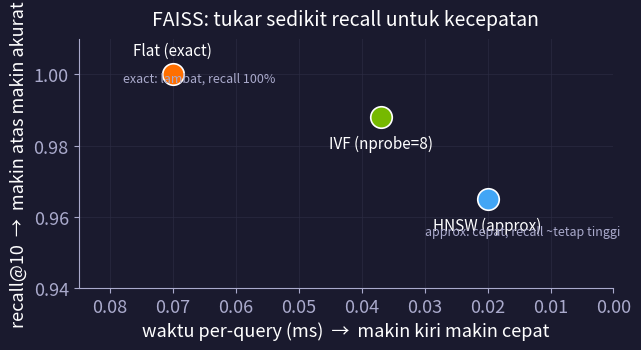

Python code for this plot: (Note: this script raises an exception after producing the figure.)
"""Trade-off index FAISS: recall vs kecepatan. Angka dari benchmark nb05 (100k vektor, dim 384).
Tema gelap, output PDF vektor.  Jalankan: python gen_faiss_tradeoff.py -> figures/faiss_tradeoff.pdf
"""
import os
import matplotlib
matplotlib.use("Agg")
import matplotlib.pyplot as plt

BG, CARD, GREEN, GRAY, WHITE, ORANGE, BLUE = "#1A1A2E", "#2D2D44", "#76B900", "#AAAACC", "#FFFFFF", "#FF6F00", "#42A5F5"
plt.rcParams.update({
    "figure.facecolor": BG, "axes.facecolor": BG, "savefig.facecolor": BG,
    "text.color": WHITE, "axes.labelcolor": WHITE, "xtick.color": GRAY, "ytick.color": GRAY,
    "axes.edgecolor": GRAY, "font.size": 13, "font.family": "sans-serif",
})

# (nama, ms/query, recall@10, warna)  — dari benchmark nb05
pts = [
    ("Flat (exact)",       0.070, 1.000, ORANGE),
    ("IVF (nprobe=8)",     0.037, 0.988, GREEN),
    ("HNSW (approx)",      0.020, 0.965, BLUE),   # ilustratif: cepat, recall sedikit turun
]
fig, ax = plt.subplots(figsize=(6.6, 3.7))
for name, ms, rec, col in pts:
    ax.scatter(ms, rec, s=240, color=col, edgecolor=WHITE, linewidth=1.2, zorder=3)
    dy = 0.006 if name.startswith("Flat") else -0.012
    ax.annotate(name, (ms, rec), xytext=(0, 14 if dy > 0 else -22), textcoords="offset points",
                ha="center", color=WHITE, fontsize=11)
ax.set_xlabel("waktu per-query (ms)  →  makin kiri makin cepat")
ax.set_ylabel("recall@10  →  makin atas makin akurat")
ax.set_ylim(0.94, 1.01); ax.set_xlim(0, 0.085)
ax.invert_xaxis()
ax.set_title("FAISS: tukar sedikit recall untuk kecepatan", color=WHITE, fontsize=14, pad=10)
ax.grid(color=CARD, linewidth=0.8, alpha=0.6)
for s in ("top", "right"):
    ax.spines[s].set_visible(False)
ax.text(0.078, 0.998, "exact: lambat, recall 100%", color=GRAY, fontsize=9)
ax.text(0.030, 0.955, "approx: cepat, recall ~tetap tinggi", color=GRAY, fontsize=9)
fig.tight_layout()
out = os.path.join(os.path.dirname(__file__), "faiss_tradeoff.pdf")
fig.savefig(out); print("wrote", out)
